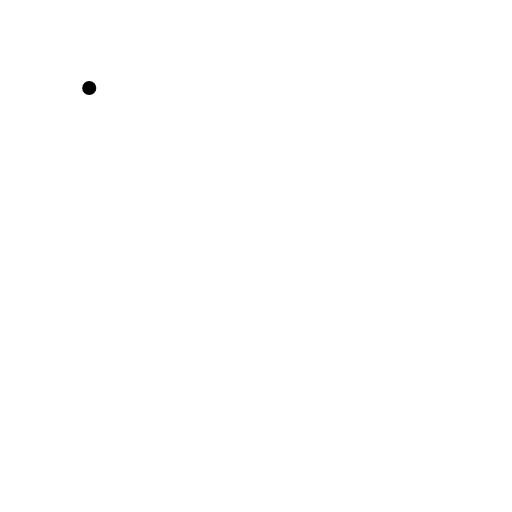
t = 0.00 s
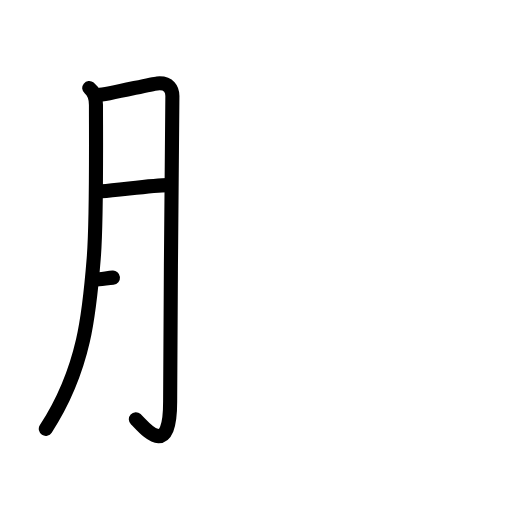
t = 3.25 s
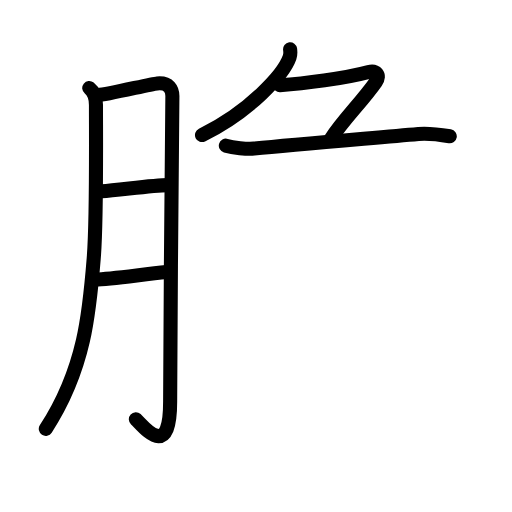
t = 6.75 s
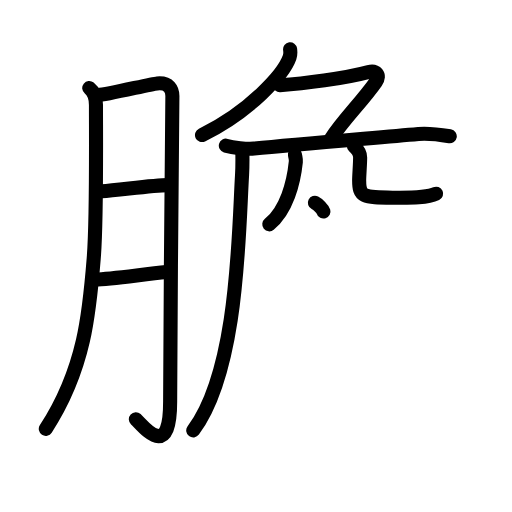
t = 10.25 s
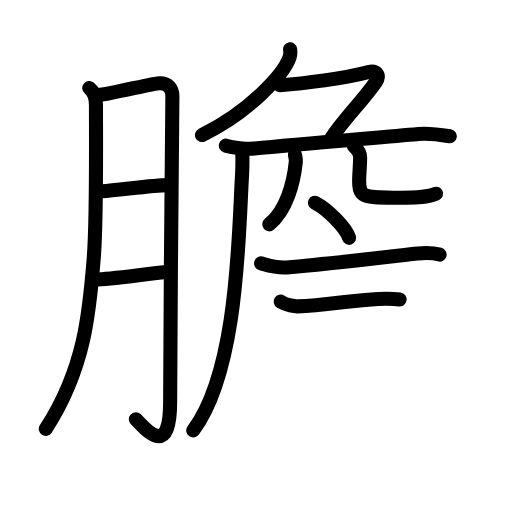
t = 12.58 s
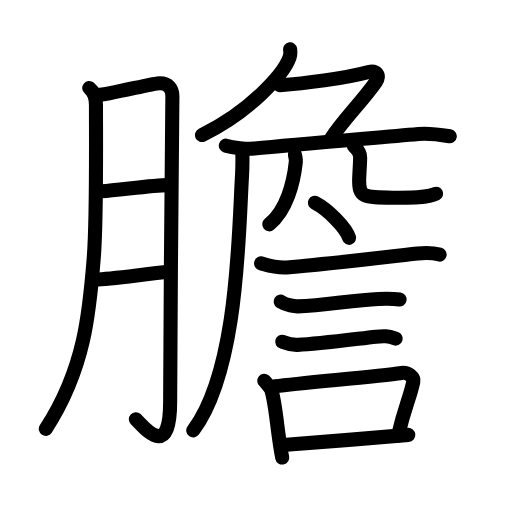
t = 17.00 s

The animated SVG that drew these frames (rendered in a browser with its animation timeline set to each time). Animation: 57 SMIL elements (animate=57); one cycle of 17.00 s.

<?xml version="1.0" encoding="UTF-8"?>
<!--
AniKanjiVG is licensed by CC-BY-SA Paul C. Sommerhoff (https://bitbucket.org/sommerhoff/anikanjivg).
AniKanjiVG uses KanjiVG which is licensed by CC-BY-SA Ulrich Apel (http://kanjivg.tagaini.net).
See also http://creativecommons.org/licenses/by-sa/3.0/
-->
<svg xmlns:kvg='http://kanjivg.tagaini.net' xmlns='http://www.w3.org/2000/svg' width='109' height='109' viewBox='0 0 109 109' style='fill:none;stroke:#000000;stroke-width:3;stroke-linecap:round;stroke-linejoin:round;' id="kvg:kanji_081bd"><g id="kvg:081bd" kvg:element="膽"><g id="kvg:081bd-g1" kvg:element="月" kvg:position="left" kvg:radical="tradit"><path id="kvg:081bd-s1" kvg:type="㇒" d="M19,18.75c1.25,1,1.43,2.64,1.43,3.6c0,7.65,0.17,24.51-0.46,32.42c-0.89,11.25-1.81,23.6-10.22,36.53"><animate attributeName="d" begin="0.0s" dur="0.3333333333333333s" from="M19,18.75C19,18.75,19,18.75,19,18.75" to="M19,18.75c1.25,1,1.43,2.64,1.43,3.6" />
<animate attributeName="d" begin="0.3333333333333333s" dur="0.3333333333333333s" from="M19,18.75c1.25,1,1.43,2.64,1.43,3.6c0,0,0,0,0,0,0" to="M19,18.75c1.25,1,1.43,2.64,1.43,3.6c0,7.65,0.17,24.51-0.46,32.42" />
<animate attributeName="d" begin="0.6666666666666666s" dur="0.3333333333333333s" from="M19,18.75c1.25,1,1.43,2.64,1.43,3.6c0,7.65,0.17,24.51-0.46,32.42c0,0,0,0,0,0,0" to="M19,18.75c1.25,1,1.43,2.64,1.43,3.6c0,7.65,0.17,24.51-0.46,32.42c-0.89,11.25-1.81,23.6-10.22,36.53" />
</path>
<path id="kvg:081bd-s2" kvg:type="㇆a" d="M20.82,20.25c1.94-0.06,11.21-2.36,12.65-2.49c2.58-0.23,3.23,1.32,3.23,2.69c0,4.09-0.48,47.45-0.48,65.13c0,12.72-5.65,5.19-7.3,3.67"><animate attributeName="d" begin="1.0s" dur="0.25s" from="M20.82,20.25C20.82,20.25,20.82,20.25,20.82,20.25" to="M20.82,20.25c1.94-0.06,11.21-2.36,12.65-2.49" />
<animate attributeName="d" begin="1.25s" dur="0.25s" from="M20.82,20.25c1.94-0.06,11.21-2.36,12.65-2.49c0,0,0,0,0,0,0" to="M20.82,20.25c1.94-0.06,11.21-2.36,12.65-2.49c2.58-0.23,3.23,1.32,3.23,2.69" />
<animate attributeName="d" begin="1.5s" dur="0.25s" from="M20.82,20.25c1.94-0.06,11.21-2.36,12.65-2.49c2.58-0.23,3.23,1.32,3.23,2.69c0,0,0,0,0,0,0" to="M20.82,20.25c1.94-0.06,11.21-2.36,12.65-2.49c2.58-0.23,3.23,1.32,3.23,2.69c0,4.09-0.48,47.45-0.48,65.13" />
<animate attributeName="d" begin="1.75s" dur="0.25s" from="M20.82,20.25c1.94-0.06,11.21-2.36,12.65-2.49c2.58-0.23,3.23,1.32,3.23,2.69c0,4.09-0.48,47.45-0.48,65.13c0,0,0,0,0,0,0" to="M20.82,20.25c1.94-0.06,11.21-2.36,12.65-2.49c2.58-0.23,3.23,1.32,3.23,2.69c0,4.09-0.48,47.45-0.48,65.13c0,12.72-5.65,5.19-7.3,3.67" />
<animate attributeName="d" begin="0s" dur="1.0s" from="M-100,-100" to="M-100,-100" />
</path>
<path id="kvg:081bd-s3" kvg:type="㇐a" d="M21.65,40.73c3.76-0.25,10.8-1.29,14.1-1.31"><animate attributeName="d" begin="2.0s" dur="1.0s" from="M21.65,40.73C21.65,40.73,21.65,40.73,21.65,40.73" to="M21.65,40.73c3.76-0.25,10.8-1.29,14.1-1.31" />
<animate attributeName="d" begin="0s" dur="2.0s" from="M-100,-100" to="M-100,-100" />
</path>
<path id="kvg:081bd-s4" kvg:type="㇐a" d="M20.26,59.5c3.49-0.08,10.41-1.15,15.15-1.58"><animate attributeName="d" begin="3.0s" dur="1.0s" from="M20.26,59.5C20.26,59.5,20.26,59.5,20.26,59.5" to="M20.26,59.5c3.49-0.08,10.41-1.15,15.15-1.58" />
<animate attributeName="d" begin="0s" dur="3.0s" from="M-100,-100" to="M-100,-100" />
</path>
</g>
<g id="kvg:081bd-g2" kvg:position="right"><g id="kvg:081bd-g3" kvg:element="𠂊𠂊𠂊𠂊𠂊𠂊𠂊𠂊𠔉𠔉𠂊𠂊𠂊𠂊𤇾𠂊𠔉𠂊𠂊𠂊𠂤𠂊𠂊𠂊𦥯𦥑𠂊𦥑𠂊𠂊𠔉𠔉𠂊𠂊𠂊𠂊𠂊𠂊𠂊𠂊𠂊𠂊𦥑𦥑𠂊𠂊𠂊𠂊𠬝𠂊𤇾𠂊𤇾𠂊𠂊𠂊𠂊𦥑𦥑𠂊𠂊𠂢𠂢𠂊𠂊𦥑𠂊𦰩𠂊𠂊𠂊𠂊𤇾𦥑𠂊𠂊𠂊𠂊𠂊𠂊𠂊𦥑𠂊𠂊𠂊𠂊𠂊𠂊𠂊𠂊𠂊𠂊𠂊𠂢𠂢𦥑𠂊" kvg:variant="true" kvg:original="勹"><path id="kvg:081bd-s5" kvg:type="㇒" d="M61.76,10.5c0.06,0.43,0.11,1.11-0.11,1.73C60.37,15.87,53.04,23.86,43,28.75"><animate attributeName="d" begin="4.0s" dur="0.5s" from="M61.76,10.5C61.76,10.5,61.76,10.5,61.76,10.5" to="M61.76,10.5c0.06,0.43,0.11,1.11-0.11,1.73" />
<animate attributeName="d" begin="4.5s" dur="0.5s" from="M61.76,10.5c0.06,0.43,0.11,1.11-0.11,1.73c0,0,0,0,0,0,0" to="M61.76,10.5c0.06,0.43,0.11,1.11-0.11,1.73C60.37,15.87,53.04,23.86,43,28.75" />
<animate attributeName="d" begin="0s" dur="4.0s" from="M-100,-100" to="M-100,-100" />
</path>
<path id="kvg:081bd-s6" kvg:type="㇇" d="M59.58,18.13c5.18-0.34,13.74-1.43,18.9-2.81c1.49-0.4,2.6,0.61,1.55,2.11c-2.97,4.24-6.96,8.05-9.61,12.16"><animate attributeName="d" begin="5.0s" dur="0.3333333333333333s" from="M59.58,18.13C59.58,18.13,59.58,18.13,59.58,18.13" to="M59.58,18.13c5.18-0.34,13.74-1.43,18.9-2.81" />
<animate attributeName="d" begin="5.333333333333333s" dur="0.3333333333333333s" from="M59.58,18.13c5.18-0.34,13.74-1.43,18.9-2.81c0,0,0,0,0,0,0" to="M59.58,18.13c5.18-0.34,13.74-1.43,18.9-2.81c1.49-0.4,2.6,0.61,1.55,2.11" />
<animate attributeName="d" begin="5.666666666666667s" dur="0.3333333333333333s" from="M59.58,18.13c5.18-0.34,13.74-1.43,18.9-2.81c1.49-0.4,2.6,0.61,1.55,2.11c0,0,0,0,0,0,0" to="M59.58,18.13c5.18-0.34,13.74-1.43,18.9-2.81c1.49-0.4,2.6,0.61,1.55,2.11c-2.97,4.24-6.96,8.05-9.61,12.16" />
<animate attributeName="d" begin="0s" dur="5.0s" from="M-100,-100" to="M-100,-100" />
</path>
</g>
<path id="kvg:081bd-s7" kvg:type="㇐" d="M48.08,31.01c1.48,0.42,4.53,0.78,6,0.62c8.67-0.89,24.48-2.18,35-3.12c2.45-0.22,5.44,0.29,6.67,0.5"><animate attributeName="d" begin="6.0s" dur="0.3333333333333333s" from="M48.08,31.01C48.08,31.01,48.08,31.01,48.08,31.01" to="M48.08,31.01c1.48,0.42,4.53,0.78,6,0.62" />
<animate attributeName="d" begin="6.333333333333333s" dur="0.3333333333333333s" from="M48.08,31.01c1.48,0.42,4.53,0.78,6,0.62c0,0,0,0,0,0,0" to="M48.08,31.01c1.48,0.42,4.53,0.78,6,0.62c8.67-0.89,24.48-2.18,35-3.12" />
<animate attributeName="d" begin="6.666666666666667s" dur="0.3333333333333333s" from="M48.08,31.01c1.48,0.42,4.53,0.78,6,0.62c8.67-0.89,24.48-2.18,35-3.12c0,0,0,0,0,0,0" to="M48.08,31.01c1.48,0.42,4.53,0.78,6,0.62c8.67-0.89,24.48-2.18,35-3.12c2.45-0.22,5.44,0.29,6.67,0.5" />
<animate attributeName="d" begin="0s" dur="6.0s" from="M-100,-100" to="M-100,-100" />
</path>
<path id="kvg:081bd-s8" kvg:type="㇒" d="M51.59,32.08c0.03,1.42,0.06,3.18-0.06,5.22c-0.74,12.07-0.78,41.44-10.39,54.33"><animate attributeName="d" begin="7.0s" dur="0.5s" from="M51.59,32.08C51.59,32.08,51.59,32.08,51.59,32.08" to="M51.59,32.08c0.03,1.42,0.06,3.18-0.06,5.22" />
<animate attributeName="d" begin="7.5s" dur="0.5s" from="M51.59,32.08c0.03,1.42,0.06,3.18-0.06,5.22c0,0,0,0,0,0,0" to="M51.59,32.08c0.03,1.42,0.06,3.18-0.06,5.22c-0.74,12.07-0.78,41.44-10.39,54.33" />
<animate attributeName="d" begin="0s" dur="7.0s" from="M-100,-100" to="M-100,-100" />
</path>
<path id="kvg:081bd-s9" kvg:type="㇒" d="M62.79,32.92c0.12,0.68,0.25,0.95,0.19,1.53c-0.45,4.41-1.97,10.34-5.65,13.31"><animate attributeName="d" begin="8.0s" dur="0.5s" from="M62.79,32.92C62.79,32.92,62.79,32.92,62.79,32.92" to="M62.79,32.92c0.12,0.68,0.25,0.95,0.19,1.53" />
<animate attributeName="d" begin="8.5s" dur="0.5s" from="M62.79,32.92c0.12,0.68,0.25,0.95,0.19,1.53c0,0,0,0,0,0,0" to="M62.79,32.92c0.12,0.68,0.25,0.95,0.19,1.53c-0.45,4.41-1.97,10.34-5.65,13.31" />
<animate attributeName="d" begin="0s" dur="8.0s" from="M-100,-100" to="M-100,-100" />
</path>
<path id="kvg:081bd-s10" kvg:type="㇟" d="M75.33,31.08c0.72,0.65,1.34,1.42,1.34,2.43c0,1.35-0.21,3.89-0.21,4.86c0,3.64,0.79,3.64,7.18,3.72c4.26,0.06,7.4,0,9.21-0.85"><animate attributeName="d" begin="9.0s" dur="0.25s" from="M75.33,31.08C75.33,31.08,75.33,31.08,75.33,31.08" to="M75.33,31.08c0.72,0.65,1.34,1.42,1.34,2.43" />
<animate attributeName="d" begin="9.25s" dur="0.25s" from="M75.33,31.08c0.72,0.65,1.34,1.42,1.34,2.43c0,0,0,0,0,0,0" to="M75.33,31.08c0.72,0.65,1.34,1.42,1.34,2.43c0,1.35-0.21,3.89-0.21,4.86" />
<animate attributeName="d" begin="9.5s" dur="0.25s" from="M75.33,31.08c0.72,0.65,1.34,1.42,1.34,2.43c0,1.35-0.21,3.89-0.21,4.86c0,0,0,0,0,0,0" to="M75.33,31.08c0.72,0.65,1.34,1.42,1.34,2.43c0,1.35-0.21,3.89-0.21,4.86c0,3.64,0.79,3.64,7.18,3.72" />
<animate attributeName="d" begin="9.75s" dur="0.25s" from="M75.33,31.08c0.72,0.65,1.34,1.42,1.34,2.43c0,1.35-0.21,3.89-0.21,4.86c0,3.64,0.79,3.64,7.18,3.72c0,0,0,0,0,0,0" to="M75.33,31.08c0.72,0.65,1.34,1.42,1.34,2.43c0,1.35-0.21,3.89-0.21,4.86c0,3.64,0.79,3.64,7.18,3.72c4.26,0.06,7.4,0,9.21-0.85" />
<animate attributeName="d" begin="0s" dur="9.0s" from="M-100,-100" to="M-100,-100" />
</path>
<g id="kvg:081bd-g4" kvg:element="言"><path id="kvg:081bd-s11" kvg:type="㇔" d="M67.04,43.17c2.75,1.41,6.6,5.28,7.29,7.47"><animate attributeName="d" begin="10.0s" dur="1.0s" from="M67.04,43.17C67.04,43.17,67.04,43.17,67.04,43.17" to="M67.04,43.17c2.75,1.41,6.6,5.28,7.29,7.47" />
<animate attributeName="d" begin="0s" dur="10.0s" from="M-100,-100" to="M-100,-100" />
</path>
<path id="kvg:081bd-s12" kvg:type="㇐" d="M55.58,56.08c0.78,0.2,3.17,1.04,5.45,0.86C69.5,56.25,84,54.5,88.95,53.95c1.29-0.14,3.05-0.2,4.64,0.25"><animate attributeName="d" begin="11.0s" dur="0.3333333333333333s" from="M55.58,56.08C55.58,56.08,55.58,56.08,55.58,56.08" to="M55.58,56.08c0.78,0.2,3.17,1.04,5.45,0.86" />
<animate attributeName="d" begin="11.333333333333334s" dur="0.3333333333333333s" from="M55.58,56.08c0.78,0.2,3.17,1.04,5.45,0.86c0,0,0,0,0,0,0" to="M55.58,56.08c0.78,0.2,3.17,1.04,5.45,0.86C69.5,56.25,84,54.5,88.95,53.95" />
<animate attributeName="d" begin="11.666666666666666s" dur="0.3333333333333333s" from="M55.58,56.08c0.78,0.2,3.17,1.04,5.45,0.86C69.5,56.25,84,54.5,88.95,53.95c0,0,0,0,0,0,0" to="M55.58,56.08c0.78,0.2,3.17,1.04,5.45,0.86C69.5,56.25,84,54.5,88.95,53.95c1.29-0.14,3.05-0.2,4.64,0.25" />
<animate attributeName="d" begin="0s" dur="11.0s" from="M-100,-100" to="M-100,-100" />
</path>
<path id="kvg:081bd-s13" kvg:type="㇐" d="M59.75,64.2c1.25,0.8,3.03,1.03,3.59,1.02c5.89-0.15,11.44-1.33,17.23-1.58c2.12-0.09,4.03,0.06,4.5,0.13"><animate attributeName="d" begin="12.0s" dur="0.3333333333333333s" from="M59.75,64.2C59.75,64.2,59.75,64.2,59.75,64.2" to="M59.75,64.2c1.25,0.8,3.03,1.03,3.59,1.02" />
<animate attributeName="d" begin="12.333333333333334s" dur="0.3333333333333333s" from="M59.75,64.2c1.25,0.8,3.03,1.03,3.59,1.02c0,0,0,0,0,0,0" to="M59.75,64.2c1.25,0.8,3.03,1.03,3.59,1.02c5.89-0.15,11.44-1.33,17.23-1.58" />
<animate attributeName="d" begin="12.666666666666666s" dur="0.3333333333333333s" from="M59.75,64.2c1.25,0.8,3.03,1.03,3.59,1.02c5.89-0.15,11.44-1.33,17.23-1.58c0,0,0,0,0,0,0" to="M59.75,64.2c1.25,0.8,3.03,1.03,3.59,1.02c5.89-0.15,11.44-1.33,17.23-1.58c2.12-0.09,4.03,0.06,4.5,0.13" />
<animate attributeName="d" begin="0s" dur="12.0s" from="M-100,-100" to="M-100,-100" />
</path>
<path id="kvg:081bd-s14" kvg:type="㇐" d="M60.08,72.75c0.42,0.12,1.42,0.75,3.33,0.67c4.33-0.19,12.36-1.26,16.6-1.73c1.73-0.19,2.48-0.19,4.23,0.39"><animate attributeName="d" begin="13.0s" dur="0.3333333333333333s" from="M60.08,72.75C60.08,72.75,60.08,72.75,60.08,72.75" to="M60.08,72.75c0.42,0.12,1.42,0.75,3.33,0.67" />
<animate attributeName="d" begin="13.333333333333334s" dur="0.3333333333333333s" from="M60.08,72.75c0.42,0.12,1.42,0.75,3.33,0.67c0,0,0,0,0,0,0" to="M60.08,72.75c0.42,0.12,1.42,0.75,3.33,0.67c4.33-0.19,12.36-1.26,16.6-1.73" />
<animate attributeName="d" begin="13.666666666666666s" dur="0.3333333333333333s" from="M60.08,72.75c0.42,0.12,1.42,0.75,3.33,0.67c4.33-0.19,12.36-1.26,16.6-1.73c0,0,0,0,0,0,0" to="M60.08,72.75c0.42,0.12,1.42,0.75,3.33,0.67c4.33-0.19,12.36-1.26,16.6-1.73c1.73-0.19,2.48-0.19,4.23,0.39" />
<animate attributeName="d" begin="0s" dur="13.0s" from="M-100,-100" to="M-100,-100" />
</path>
<g id="kvg:081bd-g5" kvg:element="口"><path id="kvg:081bd-s15" kvg:type="㇑" d="M56.25,81.08c0.36,0.29,1.42,1.62,1.53,2c1.02,3.33,1.22,8.92,2.3,14.33"><animate attributeName="d" begin="14.0s" dur="0.5s" from="M56.25,81.08C56.25,81.08,56.25,81.08,56.25,81.08" to="M56.25,81.08c0.36,0.29,1.42,1.62,1.53,2" />
<animate attributeName="d" begin="14.5s" dur="0.5s" from="M56.25,81.08c0.36,0.29,1.42,1.62,1.53,2c0,0,0,0,0,0,0" to="M56.25,81.08c0.36,0.29,1.42,1.62,1.53,2c1.02,3.33,1.22,8.92,2.3,14.33" />
<animate attributeName="d" begin="0s" dur="14.0s" from="M-100,-100" to="M-100,-100" />
</path>
<path id="kvg:081bd-s16" kvg:type="㇕b" d="M58.58,82.25c6.02-0.81,21.36-2.05,26.91-2.86c1.39-0.2,2.7,0.94,2.5,1.86c-0.83,3.84-1.77,5.1-3.25,11.5"><animate attributeName="d" begin="15.0s" dur="0.3333333333333333s" from="M58.58,82.25C58.58,82.25,58.58,82.25,58.58,82.25" to="M58.58,82.25c6.02-0.81,21.36-2.05,26.91-2.86" />
<animate attributeName="d" begin="15.333333333333334s" dur="0.3333333333333333s" from="M58.58,82.25c6.02-0.81,21.36-2.05,26.91-2.86c0,0,0,0,0,0,0" to="M58.58,82.25c6.02-0.81,21.36-2.05,26.91-2.86c1.39-0.2,2.7,0.94,2.5,1.86" />
<animate attributeName="d" begin="15.666666666666666s" dur="0.3333333333333333s" from="M58.58,82.25c6.02-0.81,21.36-2.05,26.91-2.86c1.39-0.2,2.7,0.94,2.5,1.86c0,0,0,0,0,0,0" to="M58.58,82.25c6.02-0.81,21.36-2.05,26.91-2.86c1.39-0.2,2.7,0.94,2.5,1.86c-0.83,3.84-1.77,5.1-3.25,11.5" />
<animate attributeName="d" begin="0s" dur="15.0s" from="M-100,-100" to="M-100,-100" />
</path>
<path id="kvg:081bd-s17" kvg:type="㇐b" d="M60.25,94.75c4.46-0.38,20.55-1.59,26.67-2.17"><animate attributeName="d" begin="16.0s" dur="1.0s" from="M60.25,94.75C60.25,94.75,60.25,94.75,60.25,94.75" to="M60.25,94.75c4.46-0.38,20.55-1.59,26.67-2.17" />
<animate attributeName="d" begin="0s" dur="16.0s" from="M-100,-100" to="M-100,-100" />
</path>
</g>
</g>
</g>
</g>
</svg>
